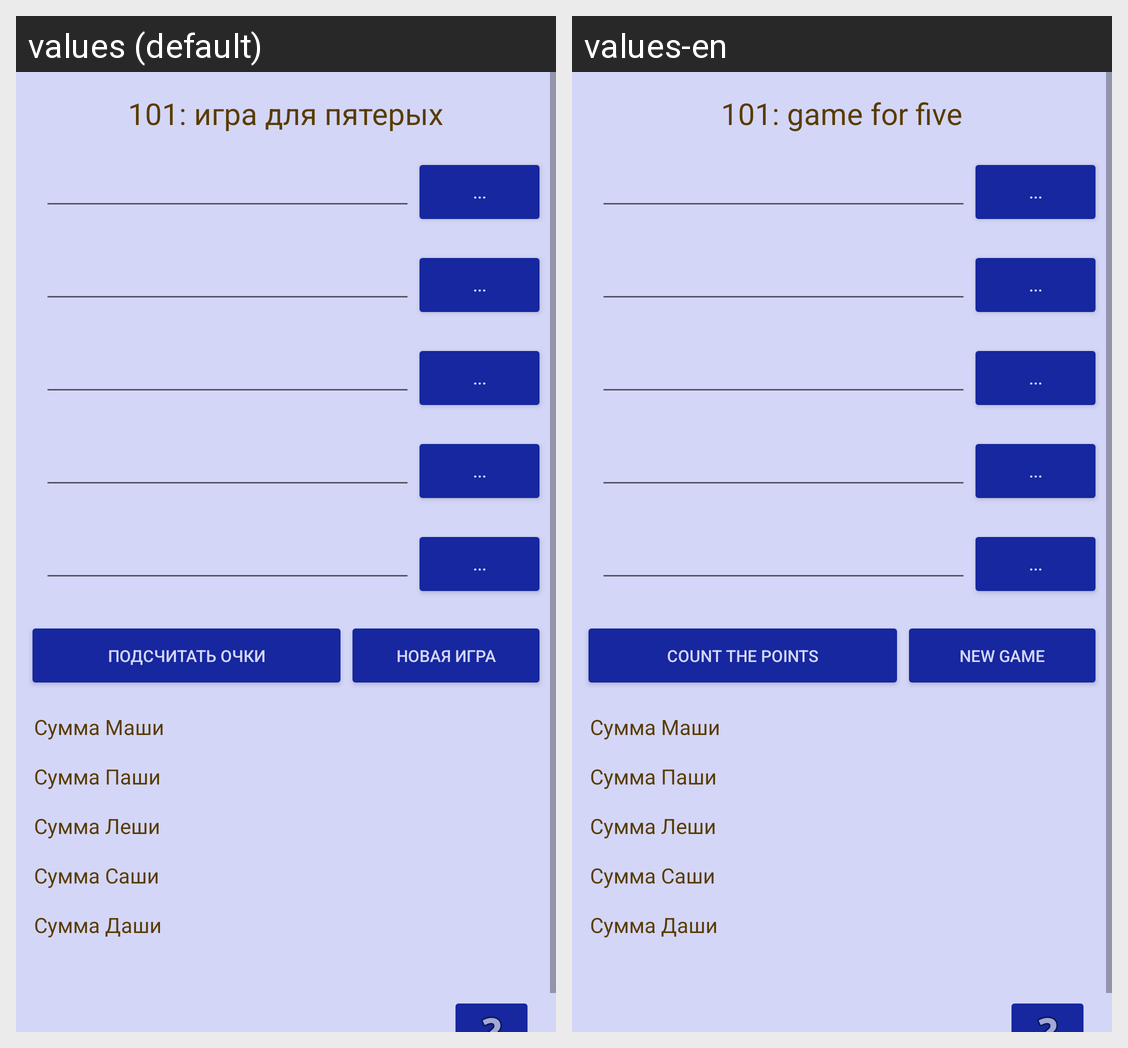

The same Android screen rendered under two of its app's locales, left to right. List the strings drawn on it with the default value and each locale's translation.
Android screen res/layout/activity_five_game.xml rendered under 2 locales, left to right: values (default), values-en. Device: Nexus 5 (rendered at 1080×1920; each locale shown at half size, 540×960, under a caption strip naming it); theme AlexeevTheme.
Strings drawn on this screen, with the default value and each locale's value (text and hints the layout hard-codes, and strings that could not be matched under every locale, appear in the picture but are not listed):

five_game_title
  values: 101: игра для пятерых
  values-en: 101: game for five

calc_btn
  values: ...
  values-en: ...  [not translated; the default value is used]

count_score
  values: Подсчитать очки
  values-en: Count the points

clear
  values: Новая игра
  values-en: New game
